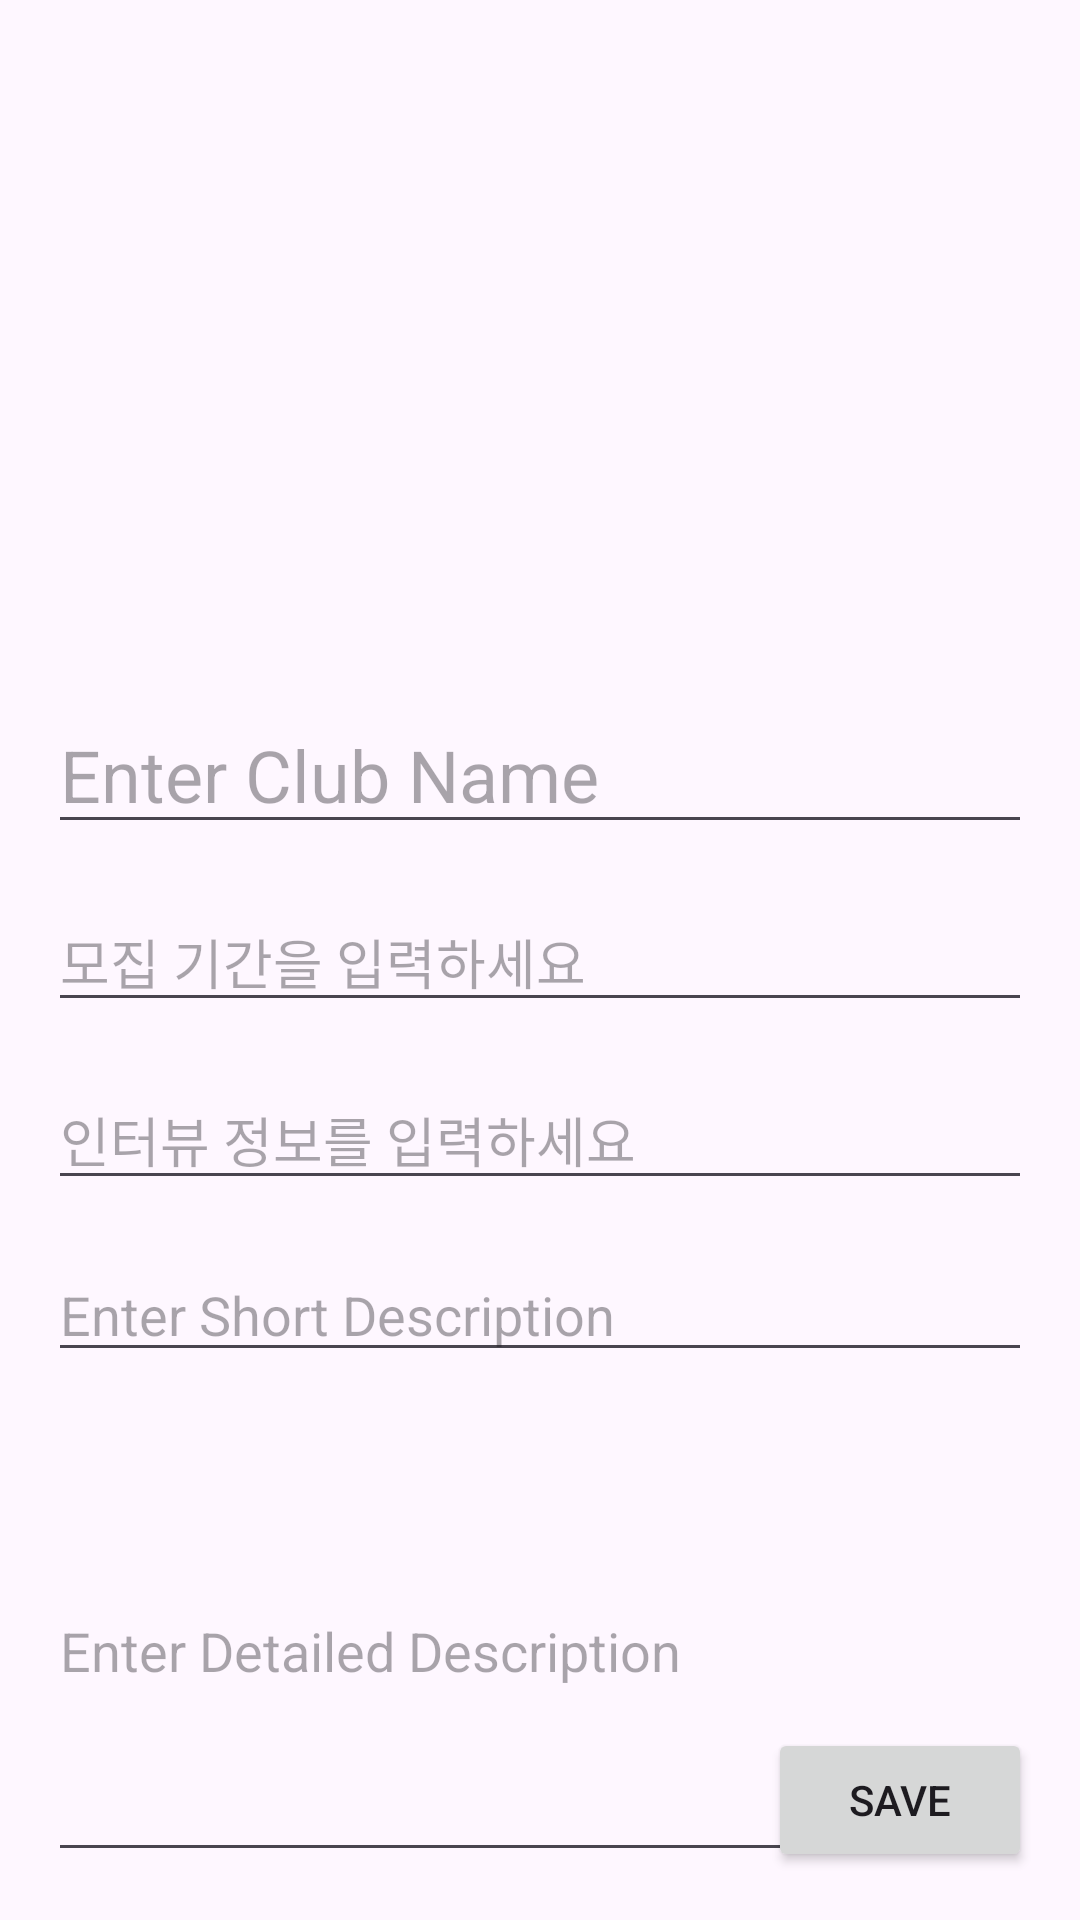

Write the Android layout XML for this screen, with the resource values it uses.
<!-- AndroidManifest.xml: application theme Theme.JoyfulCampus -->
<!-- res/layout/fragment_notice_input.xml -->
<?xml version="1.0" encoding="utf-8"?>
<androidx.constraintlayout.widget.ConstraintLayout xmlns:android="http://schemas.android.com/apk/res/android"
    xmlns:tools="http://schemas.android.com/tools"
    xmlns:app="http://schemas.android.com/apk/res-auto"
    android:layout_width="match_parent"
    android:layout_height="match_parent"
    tools:context=".ui.club.clubform.input.NoticeInputFragment">

    <ImageView
        android:id="@+id/inputClubImage"
        android:layout_width="0dp"
        android:layout_height="200dp"
        android:layout_margin="16dp"
        android:contentDescription="@string/club_image"
        android:background="@drawable/rounded_corner_image"
        android:scaleType="centerCrop"
        android:clipToOutline="true"
        app:layout_constraintTop_toTopOf="parent"
        app:layout_constraintLeft_toLeftOf="parent"
        app:layout_constraintRight_toRightOf="parent" />

    <EditText
        android:id="@+id/inputClubName"
        android:layout_width="0dp"
        android:layout_height="wrap_content"
        android:layout_margin="16dp"
        android:hint="@string/input_club_name"
        android:textSize="24sp"
        app:layout_constraintTop_toBottomOf="@id/inputClubImage"
        app:layout_constraintLeft_toLeftOf="parent"
        app:layout_constraintRight_toRightOf="parent" />

    <EditText
        android:id="@+id/inputRecruitmentPeriod"
        android:layout_width="0dp"
        android:layout_height="wrap_content"
        android:layout_margin="16dp"
        android:hint="@string/input_recruitment_period"
        android:textSize="18sp"
        app:layout_constraintTop_toBottomOf="@id/inputClubName"
        app:layout_constraintLeft_toLeftOf="parent"
        app:layout_constraintRight_toRightOf="parent" />

    <EditText
        android:id="@+id/inputInterview"
        android:layout_width="0dp"
        android:layout_height="wrap_content"
        android:layout_margin="16dp"
        android:hint="@string/input_interview"
        android:textSize="18sp"
        app:layout_constraintTop_toBottomOf="@id/inputRecruitmentPeriod"
        app:layout_constraintLeft_toLeftOf="parent"
        app:layout_constraintRight_toRightOf="parent" />

    <EditText
        android:id="@+id/inputClubDescription"
        android:layout_width="0dp"
        android:layout_height="wrap_content"
        android:layout_margin="16dp"
        android:hint="@string/input_club_description"
        android:textSize="18sp"
        app:layout_constraintTop_toBottomOf="@id/inputInterview"
        app:layout_constraintLeft_toLeftOf="parent"
        app:layout_constraintRight_toRightOf="parent" />

    <EditText
        android:id="@+id/inputClubLongDescription"
        android:layout_width="0dp"
        android:layout_height="0dp"
        android:layout_margin="16dp"
        android:hint="@string/input_club_long_description"
        app:layout_constraintTop_toBottomOf="@id/inputClubDescription"
        app:layout_constraintBottom_toBottomOf="parent"
        app:layout_constraintLeft_toLeftOf="parent"
        app:layout_constraintRight_toRightOf="parent" />

    <Button
        android:id="@+id/saveButton"
        android:layout_width="wrap_content"
        android:layout_height="wrap_content"
        android:layout_margin="16dp"
        android:text="@string/save"
        app:layout_constraintBottom_toBottomOf="parent"
        app:layout_constraintRight_toRightOf="parent" />

</androidx.constraintlayout.widget.ConstraintLayout>
<!-- resources referenced by this layout -->
<resources>
  <string name="club_image">Club Image</string>
  <string name="input_club_description">Enter Short Description</string>
  <string name="input_club_long_description">Enter Detailed Description</string>
  <string name="input_club_name">Enter Club Name</string>
  <string name="input_interview">인터뷰 정보를 입력하세요</string>
  <string name="input_recruitment_period">모집 기간을 입력하세요</string>
  <string name="save">Save</string>
  <style name="Theme.JoyfulCampus" parent="Base.Theme.JoyfulCampus" />
  <style name="Base.Theme.JoyfulCampus" parent="Theme.Material3.DayNight.NoActionBar">
          
          <item name="colorPrimary">@color/purple_500</item>
          <item name="colorPrimaryVariant">@color/purple_700</item>
          <item name="colorOnPrimary">@color/white</item>
          
          <item name="colorSecondary">@color/teal_200</item>
          <item name="colorSecondaryVariant">@color/teal_700</item>
          <item name="colorOnSecondary">@color/black</item>
          
          <item name="android:statusBarColor">?attr/colorPrimaryVariant</item>
          
      </style>
  <color name="purple_500">#FF6200EE</color>
  <color name="purple_700">#FF3700B3</color>
  <color name="white">#FFFFFFFF</color>
  <color name="teal_200">#FF03DAC5</color>
  <color name="teal_700">#FF018786</color>
  <color name="black">#FF000000</color>
</resources>
